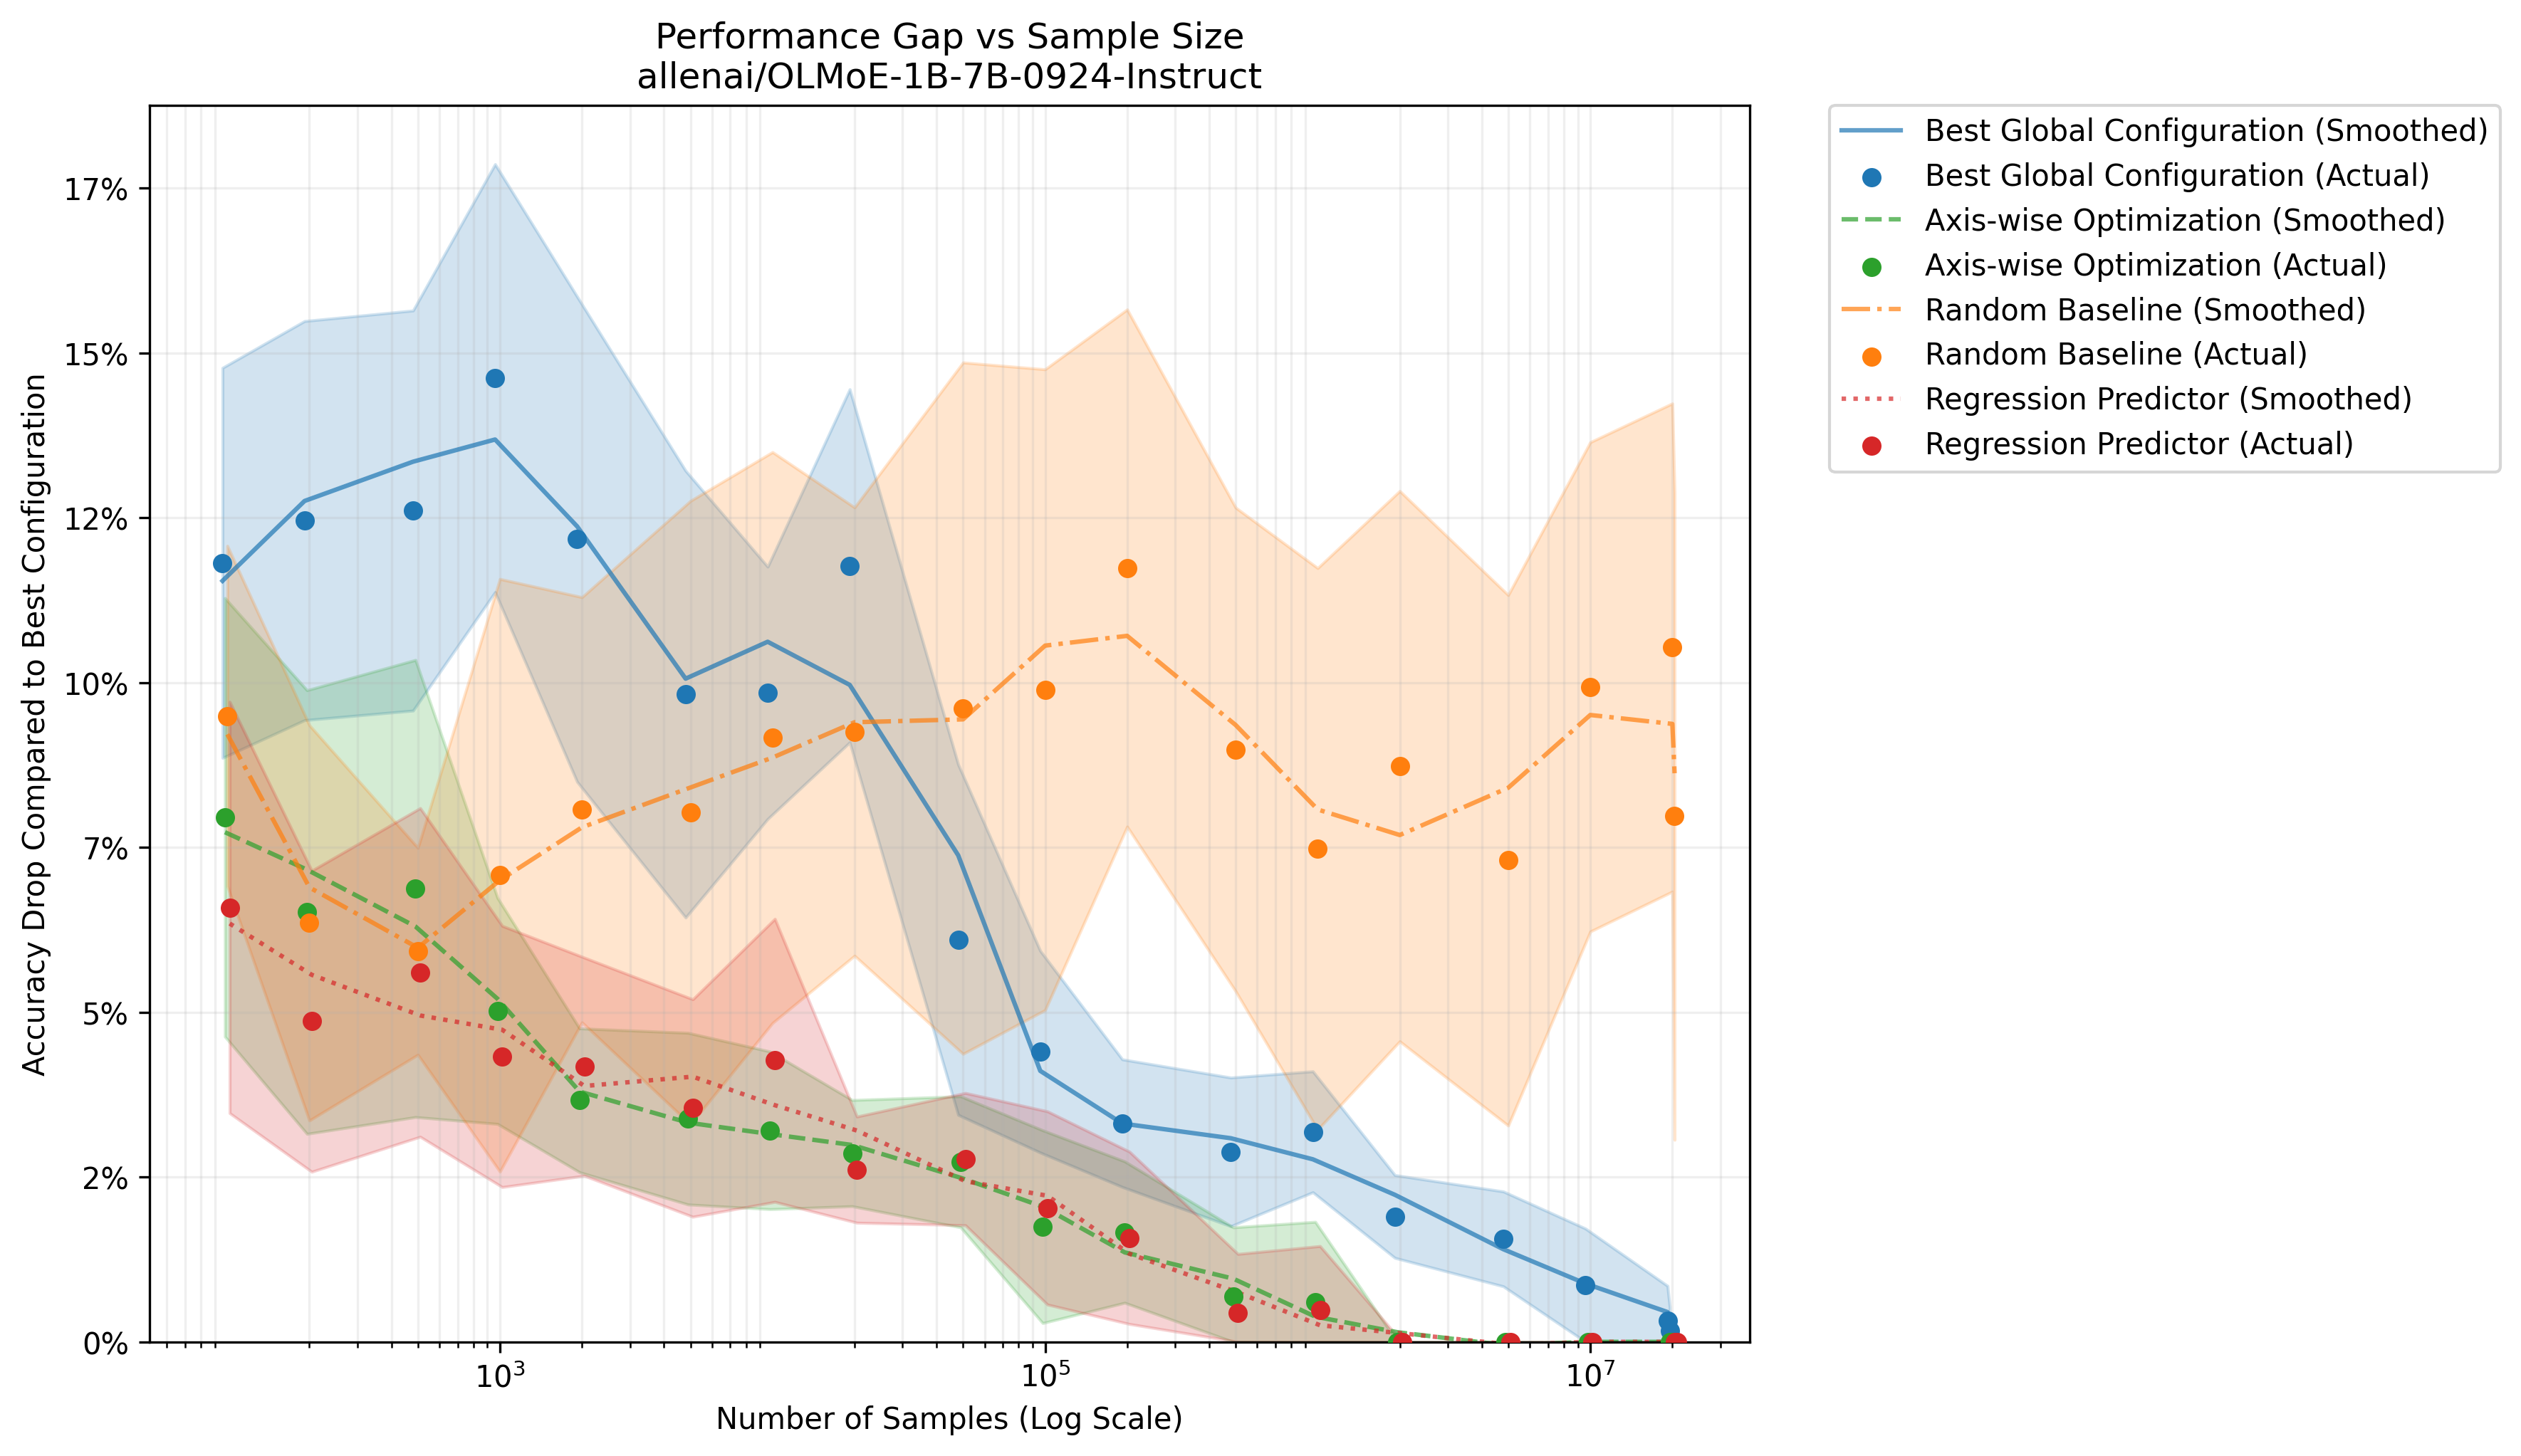

Values plotted in this chart, from the file beside it:
method, sample_size, gap, gap_std, auc
Best Global Configuration, 100, 0.1182, 0.02958, 0.0712
Best Global Configuration, 200, 0.1246, 0.03027, 0.0712
Best Global Configuration, 500, 0.1261, 0.03034, 0.0712
Best Global Configuration, 1000, 0.1462, 0.03245, 0.0712
Best Global Configuration, 2000, 0.1217, 0.03679, 0.0712
Best Global Configuration, 5000, 0.09824, 0.03388, 0.0712
Best Global Configuration, 10000, 0.09844, 0.01913, 0.0712
Best Global Configuration, 20000, 0.1177, 0.02678, 0.0712
Best Global Configuration, 50000, 0.061, 0.02658, 0.0712
Best Global Configuration, 100000, 0.04401, 0.0153, 0.0712
Best Global Configuration, 200000, 0.03317, 0.00968, 0.0712
Best Global Configuration, 500000, 0.02881, 0.01127, 0.0712
Best Global Configuration, 1000000, 0.03186, 0.009172, 0.0712
Best Global Configuration, 2000000, 0.01901, 0.006277, 0.0712
Best Global Configuration, 5000000, 0.01561, 0.007196, 0.0712
Best Global Configuration, 10000000, 0.008601, 0.008584, 0.0712
Best Global Configuration, 20000000, 0.003169, 0.005327, 0.0712
Best Global Configuration, 20385726, 0.001687, 0.00358, 0.0712
Axis-wise Optimization, 100, 0.07955, 0.03326, 0.02693
Axis-wise Optimization, 200, 0.06519, 0.03365, 0.02693
Axis-wise Optimization, 500, 0.06876, 0.03467, 0.02693
Axis-wise Optimization, 1000, 0.05019, 0.01714, 0.02693
Axis-wise Optimization, 2000, 0.03663, 0.01091, 0.02693
Axis-wise Optimization, 5000, 0.03385, 0.01302, 0.02693
Axis-wise Optimization, 10000, 0.03208, 0.01196, 0.02693
Axis-wise Optimization, 20000, 0.02862, 0.008052, 0.02693
Axis-wise Optimization, 50000, 0.0273, 0.009938, 0.02693
Axis-wise Optimization, 100000, 0.01747, 0.01462, 0.02693
Axis-wise Optimization, 200000, 0.01664, 0.01072, 0.02693
Axis-wise Optimization, 500000, 0.006848, 0.01051, 0.02693
Axis-wise Optimization, 1000000, 0.005978, 0.01222, 0.02693
Axis-wise Optimization, 2000000, 0.0, 0.0, 0.02693
Axis-wise Optimization, 5000000, 0.0, 0.0, 0.02693
Axis-wise Optimization, 10000000, 0.0, 0.0, 0.02693
Axis-wise Optimization, 20000000, 0.0, 0.0, 0.02693
Axis-wise Optimization, 20385726, 0.0, 0.0, 0.02693
Random Baseline, 100, 0.09493, 0.0258, 0.08581
Random Baseline, 200, 0.06355, 0.02998, 0.08581
Random Baseline, 500, 0.05924, 0.01569, 0.08581
Random Baseline, 1000, 0.07076, 0.04495, 0.08581
Random Baseline, 2000, 0.0807, 0.03224, 0.08581
Random Baseline, 5000, 0.08026, 0.04729, 0.08581
Random Baseline, 10000, 0.09166, 0.0433, 0.08581
Random Baseline, 20000, 0.09256, 0.034, 0.08581
Random Baseline, 50000, 0.09611, 0.05243, 0.08581
Random Baseline, 100000, 0.09892, 0.04859, 0.08581
Random Baseline, 200000, 0.1174, 0.03922, 0.08581
Random Baseline, 500000, 0.08986, 0.03668, 0.08581
Random Baseline, 1000000, 0.07478, 0.04259, 0.08581
Random Baseline, 2000000, 0.08732, 0.04174, 0.08581
Random Baseline, 5000000, 0.07304, 0.04023, 0.08581
Random Baseline, 10000000, 0.09934, 0.03711, 0.08581
Random Baseline, 20000000, 0.1053, 0.03702, 0.08581
Random Baseline, 20385726, 0.07974, 0.0491, 0.08581
Regression Predictor, 100, 0.06588, 0.03119, 0.02501
Regression Predictor, 200, 0.04863, 0.02283, 0.02501
Regression Predictor, 500, 0.05603, 0.02493, 0.02501
Regression Predictor, 1000, 0.04328, 0.01981, 0.02501
Regression Predictor, 2000, 0.04174, 0.01654, 0.02501
Regression Predictor, 5000, 0.03546, 0.01649, 0.02501
... 12 more rows
